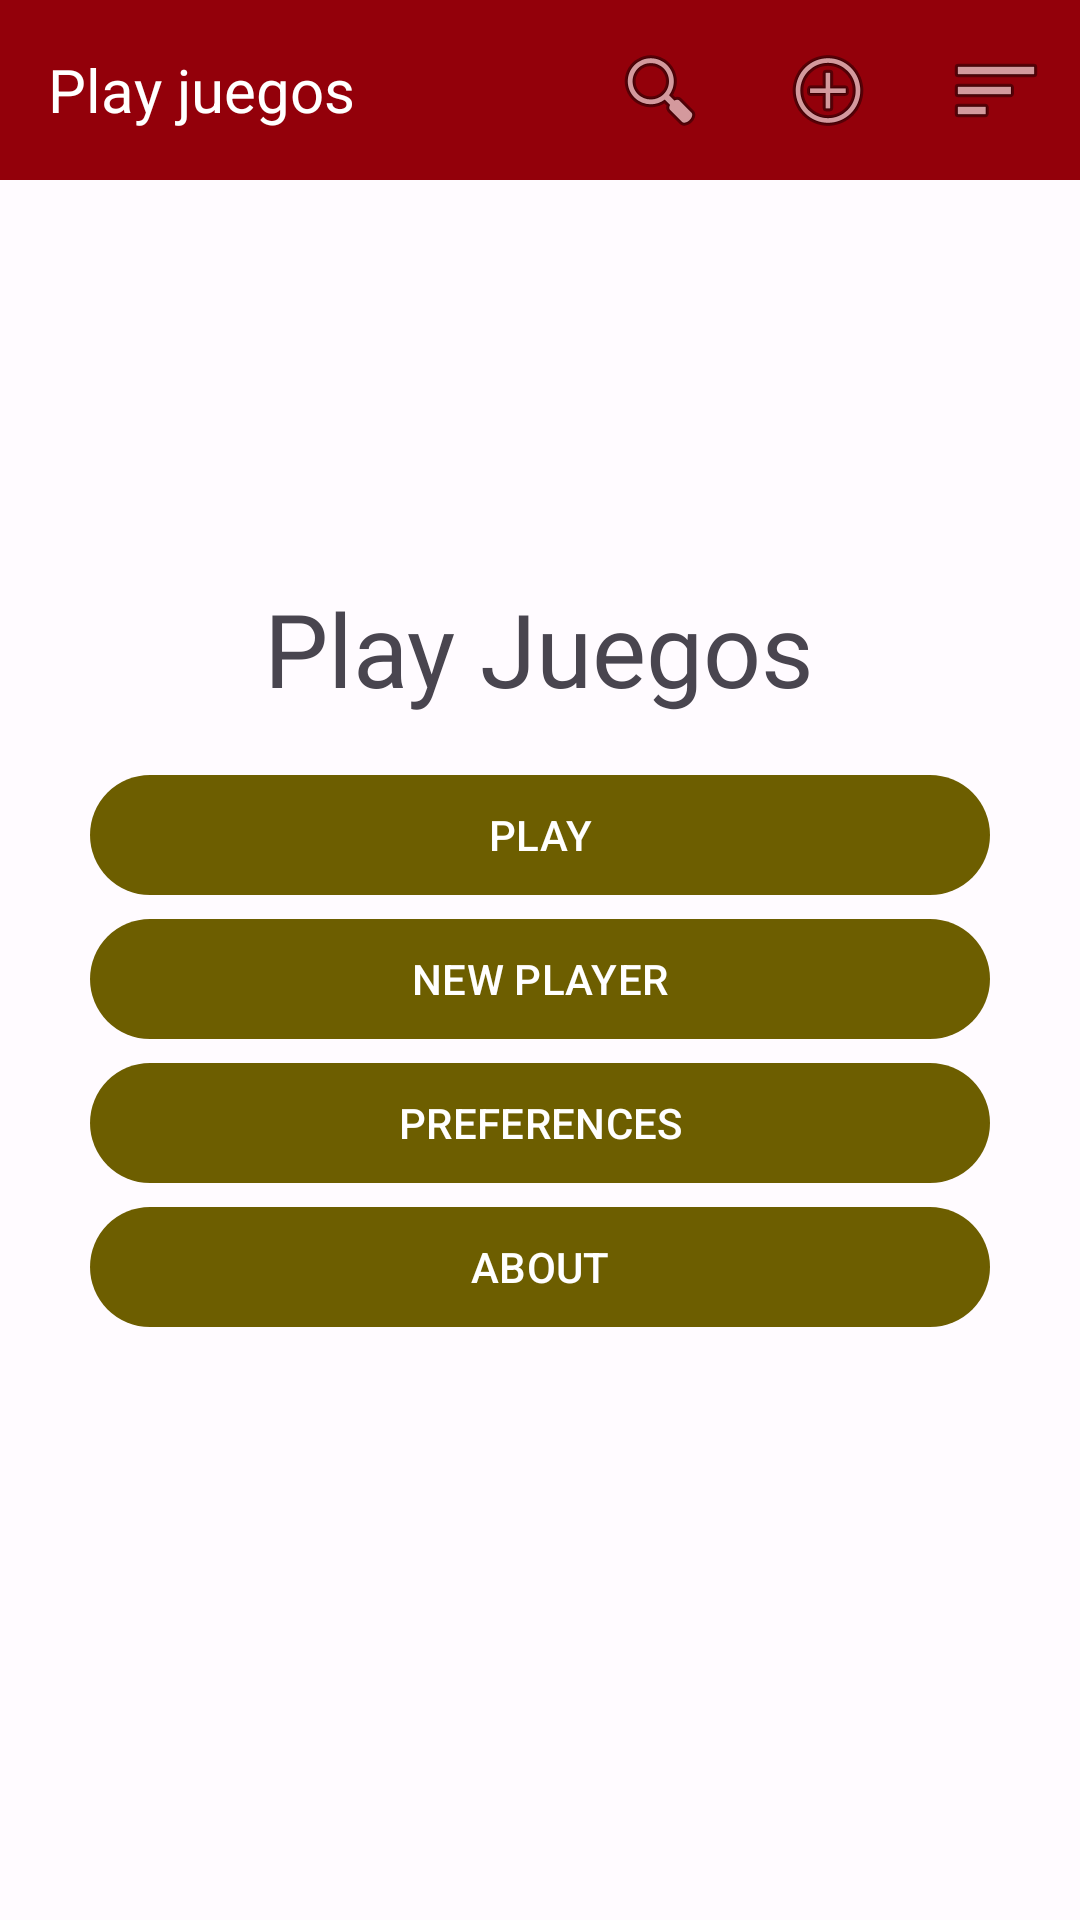

This screen was rendered from an Android layout file. Write that file and the resources it references.
<!-- AndroidManifest.xml: application theme tema -->
<!-- res/layout/activity_main.xml -->
<?xml version="1.0" encoding="utf-8"?>
<androidx.constraintlayout.widget.ConstraintLayout
    xmlns:android="http://schemas.android.com/apk/res/android"
    xmlns:app="http://schemas.android.com/apk/res-auto"
    xmlns:tools="http://schemas.android.com/tools"
    android:layout_width="match_parent"
    android:layout_height="match_parent"
    tools:context=".MainActivity">

    <androidx.appcompat.widget.Toolbar
        android:id="@+id/toolbar"
        android:layout_width="0dp"
        android:layout_height="wrap_content"
        android:background="@color/md_theme_dark_errorContainer"
        android:minHeight="60dp"
        app:layout_constraintEnd_toEndOf="parent"
        app:layout_constraintStart_toStartOf="parent"
        app:layout_constraintTop_toTopOf="parent">

        <TextView
            android:layout_width="wrap_content"
            android:layout_height="wrap_content"
            android:text="Play juegos"
            android:textColor="#FFFFFF"
            android:textSize="20dp" />

        <ImageButton
            android:id="@+id/opciones"
            android:layout_width="wrap_content"
            android:layout_height="wrap_content"
            android:backgroundTint="#00FFFFFF"
            app:srcCompat="@android:drawable/ic_menu_sort_by_size"
            android:layout_gravity="end" />

        <ImageButton
            android:id="@+id/imageButton"
            android:layout_width="wrap_content"
            android:layout_height="wrap_content"
            android:backgroundTint="#00FFFFFF"
            app:srcCompat="@android:drawable/ic_menu_add"
            android:layout_gravity="end" />

        <ImageButton
            android:id="@+id/imageButton3"
            android:layout_width="wrap_content"
            android:layout_height="wrap_content"
            android:backgroundTint="#00FFFFFF"
            app:srcCompat="@android:drawable/ic_menu_search"
            android:layout_gravity="end" />

    </androidx.appcompat.widget.Toolbar>

    <LinearLayout
        android:layout_width="match_parent"
        android:layout_height="match_parent"
        android:orientation="vertical"
        android:gravity="center"
        >

        <TextView
            android:id="@+id/textView"
            android:layout_width="wrap_content"
            android:layout_height="61dp"
            android:fontFamily="@font/courgetteregular"
            android:text="Play Juegos"
            android:textSize="34sp"
            app:layout_constraintStart_toStartOf="parent"
            app:layout_constraintEnd_toEndOf="parent"
            app:layout_constraintTop_toBottomOf="@id/toolbar"
            />

        <com.google.android.material.button.MaterialButton
            android:id="@+id/play"
            android:layout_width="300dip"
            android:layout_height="wrap_content"
            android:text="PLAY"
            app:layout_constraintTop_toBottomOf="@id/textView"
            app:layout_constraintStart_toStartOf="parent"
            app:layout_constraintEnd_toEndOf="parent" />

        <com.google.android.material.button.MaterialButton
            android:id="@+id/newPlayer"
            android:layout_width="300dip"
            android:layout_height="wrap_content"
            android:text="NEW PLAYER"
            app:layout_constraintTop_toBottomOf="@id/play"
            app:layout_constraintStart_toStartOf="parent"
            app:layout_constraintEnd_toEndOf="parent" />

        <com.google.android.material.button.MaterialButton
            android:id="@+id/preferences"
            android:layout_width="300dip"
            android:layout_height="wrap_content"
            android:text="PREFERENCES"
            app:layout_constraintTop_toBottomOf="@id/newPlayer"
            app:layout_constraintStart_toStartOf="parent"
            app:layout_constraintEnd_toEndOf="parent" />

        <com.google.android.material.button.MaterialButton
            android:id="@+id/about"
            android:layout_width="300dip"
            android:layout_height="wrap_content"
            android:text="ABOUT"
            app:layout_constraintTop_toBottomOf="@id/preferences"
            app:layout_constraintStart_toStartOf="parent"
            app:layout_constraintEnd_toEndOf="parent" />

    </LinearLayout>


</androidx.constraintlayout.widget.ConstraintLayout>
<!-- resources referenced by this layout -->
<resources>
  <color name="md_theme_dark_errorContainer">#93000A</color>
  <style name="tema" parent="Theme.Material3.Light.NoActionBar">
          <item name="colorPrimary">@color/md_theme_light_primary</item>
          <item name="colorOnPrimary">@color/md_theme_light_onPrimary</item>
          <item name="colorPrimaryContainer">@color/md_theme_light_primaryContainer</item>
          <item name="colorOnPrimaryContainer">@color/md_theme_light_onPrimaryContainer</item>
          <item name="colorSecondary">@color/md_theme_light_secondary</item>
          <item name="colorOnSecondary">@color/md_theme_light_onSecondary</item>
          <item name="colorSecondaryContainer">@color/md_theme_light_secondaryContainer</item>
          <item name="colorOnSecondaryContainer">@color/md_theme_light_onSecondaryContainer</item>
          <item name="colorTertiary">@color/md_theme_light_tertiary</item>
          <item name="colorOnTertiary">@color/md_theme_light_onTertiary</item>
          <item name="colorTertiaryContainer">@color/md_theme_light_tertiaryContainer</item>
          <item name="colorOnTertiaryContainer">@color/md_theme_light_onTertiaryContainer</item>
          <item name="colorError">@color/md_theme_light_error</item>
          <item name="colorErrorContainer">@color/md_theme_light_errorContainer</item>
          <item name="colorOnError">@color/md_theme_light_onError</item>
          <item name="colorOnErrorContainer">@color/md_theme_light_onErrorContainer</item>
          <item name="android:colorBackground">@color/md_theme_light_background</item>
          <item name="colorOnBackground">@color/md_theme_light_onBackground</item>
          <item name="colorSurface">@color/md_theme_light_surface</item>
          <item name="colorOnSurface">@color/md_theme_light_onSurface</item>
          <item name="colorSurfaceVariant">@color/md_theme_light_surfaceVariant</item>
          <item name="colorOnSurfaceVariant">@color/md_theme_light_onSurfaceVariant</item>
          <item name="colorOutline">@color/md_theme_light_outline</item>
          <item name="colorOnSurfaceInverse">@color/md_theme_light_inverseOnSurface</item>
          <item name="colorSurfaceInverse">@color/md_theme_light_inverseSurface</item>
          <item name="colorPrimaryInverse">@color/md_theme_light_inversePrimary</item>
      </style>
  <color name="md_theme_light_primary">#6D5E00</color>
  <color name="md_theme_light_onPrimary">#FFFFFF</color>
  <color name="md_theme_light_primaryContainer">#FCE365</color>
  <color name="md_theme_light_onPrimaryContainer">#211B00</color>
  <color name="md_theme_light_secondary">#655E40</color>
  <color name="md_theme_light_onSecondary">#FFFFFF</color>
  <color name="md_theme_light_secondaryContainer">#EDE2BC</color>
  <color name="md_theme_light_onSecondaryContainer">#201C04</color>
  <color name="md_theme_light_tertiary">#42664F</color>
  <color name="md_theme_light_onTertiary">#FFFFFF</color>
  <color name="md_theme_light_tertiaryContainer">#C4ECCF</color>
  <color name="md_theme_light_onTertiaryContainer">#002110</color>
  <color name="md_theme_light_error">#BA1A1A</color>
  <color name="md_theme_light_errorContainer">#FFDAD6</color>
  <color name="md_theme_light_onError">#FFFFFF</color>
  <color name="md_theme_light_onErrorContainer">#410002</color>
  <color name="md_theme_light_background">#FFFBFF</color>
  <color name="md_theme_light_onBackground">#1D1B16</color>
  <color name="md_theme_light_surface">#FFFBFF</color>
  <color name="md_theme_light_onSurface">#1D1B16</color>
  <color name="md_theme_light_surfaceVariant">#E9E2D0</color>
  <color name="md_theme_light_onSurfaceVariant">#4A4739</color>
  <color name="md_theme_light_outline">#7C7768</color>
  <color name="md_theme_light_inverseOnSurface">#F6F0E7</color>
  <color name="md_theme_light_inverseSurface">#32302A</color>
  <color name="md_theme_light_inversePrimary">#DEC64C</color>
</resources>
